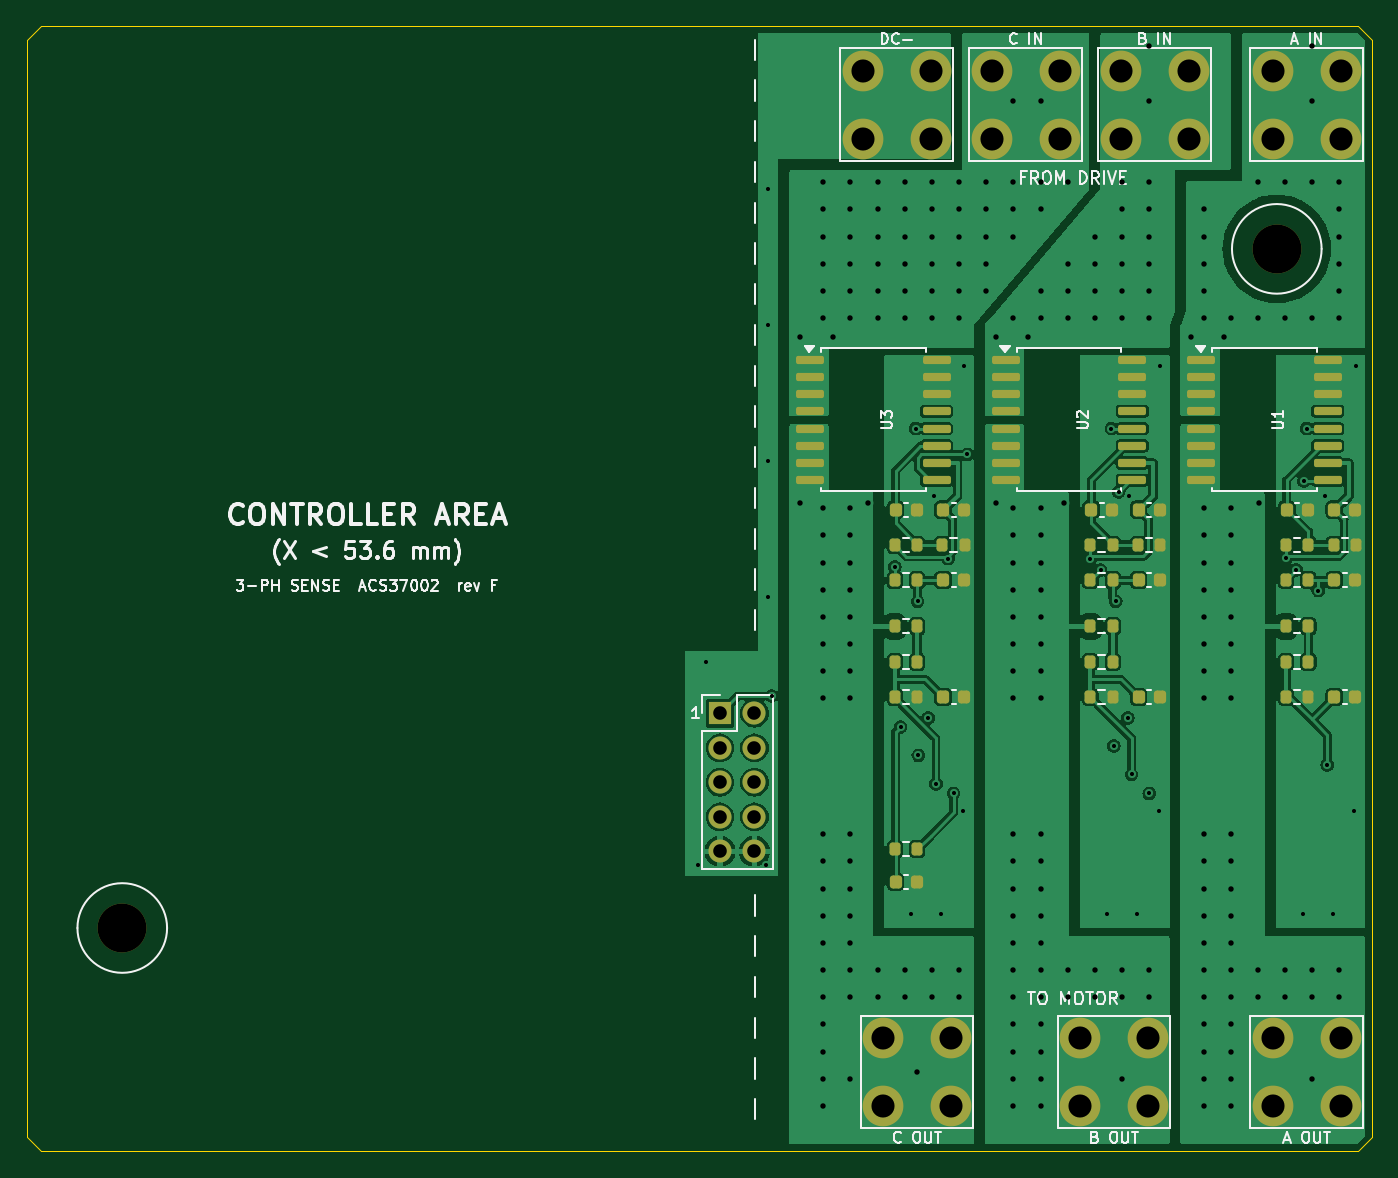
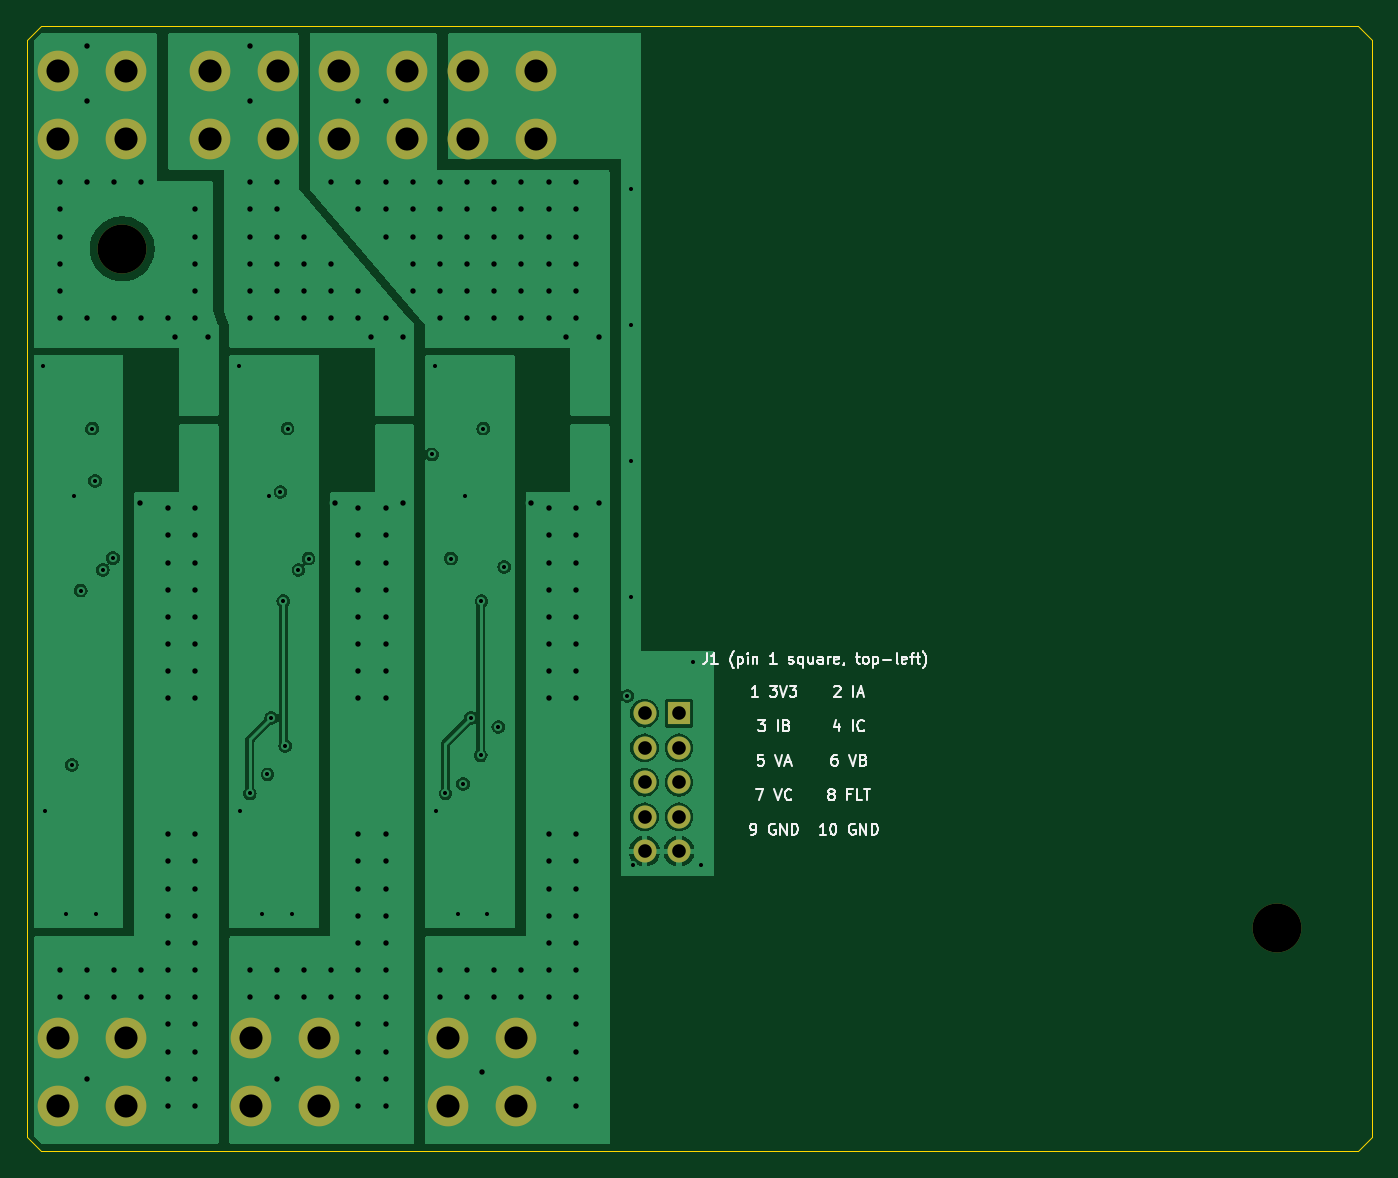
Circuit board: 9 layer files. Board 99.0 x 82.8 mm.
- bottom_copper: phase_sense-B_Cu.gbl (57588 bytes)
- bottom_mask: phase_sense-B_Mask.gbs (1724 bytes)
- bottom_silk: phase_sense-B_Silkscreen.gbo (26411 bytes)
- outline: phase_sense-Edge_Cuts.gm1 (828 bytes)
- top_copper: phase_sense-F_Cu.gtl (131086 bytes)
- top_mask: phase_sense-F_Mask.gts (6147 bytes)
- paste: phase_sense-F_Paste.gtp (4860 bytes)
- top_silk: phase_sense-F_Silkscreen.gto (52593 bytes)
- drill: phase_sense.drl (4612 bytes)

=== bottom_copper: phase_sense-B_Cu.gbl (57588 bytes, source omitted) ===
=== bottom_mask: phase_sense-B_Mask.gbs ===
%TF.GenerationSoftware,KiCad,Pcbnew,7.0.11+dfsg-1build4*%
%TF.CreationDate,2026-11-17T17:08:15+00:00*%
%TF.ProjectId,phase_sense,70686173-655f-4736-956e-73652e6b6963,rev?*%
%TF.SameCoordinates,Original*%
%TF.FileFunction,Soldermask,Bot*%
%TF.FilePolarity,Negative*%
%FSLAX46Y46*%
G04 Gerber Fmt 4.6, Leading zero omitted, Abs format (unit mm)*
G04 Created by KiCad (PCBNEW 7.0.11+dfsg-1build4) date 2026-11-17 17:08:15*
%MOMM*%
%LPD*%
G01*
G04 APERTURE LIST*
%ADD10C,3.600000*%
%ADD11C,3.000000*%
%ADD12R,1.700000X1.700000*%
%ADD13O,1.700000X1.700000*%
G04 APERTURE END LIST*
D10*
%TO.C,H1*%
X6995000Y-66405000D03*
%TD*%
D11*
%TO.C,J6*%
X71000000Y-3300000D03*
X71000000Y-8300000D03*
X76000000Y-3300000D03*
X76000000Y-8300000D03*
%TD*%
%TO.C,J3*%
X91700000Y-74500000D03*
X91700000Y-79500000D03*
X96700000Y-74500000D03*
X96700000Y-79500000D03*
%TD*%
%TO.C,J2*%
X91700000Y-3300000D03*
X91700000Y-8300000D03*
X96700000Y-3300000D03*
X96700000Y-8300000D03*
%TD*%
%TO.C,J7*%
X63000000Y-74500000D03*
X63000000Y-79500000D03*
X68000000Y-74500000D03*
X68000000Y-79500000D03*
%TD*%
%TO.C,J8*%
X61500000Y-3300000D03*
X61500000Y-8300000D03*
X66500000Y-3300000D03*
X66500000Y-8300000D03*
%TD*%
%TO.C,J4*%
X80500000Y-3300000D03*
X80500000Y-8300000D03*
X85500000Y-3300000D03*
X85500000Y-8300000D03*
%TD*%
D12*
%TO.C,J1*%
X51000000Y-50600000D03*
D13*
X53540000Y-50600000D03*
X51000000Y-53140000D03*
X53540000Y-53140000D03*
X51000000Y-55680000D03*
X53540000Y-55680000D03*
X51000000Y-58220000D03*
X53540000Y-58220000D03*
X51000000Y-60760000D03*
X53540000Y-60760000D03*
%TD*%
D10*
%TO.C,H2*%
X91995000Y-16405000D03*
%TD*%
D11*
%TO.C,J5*%
X77500000Y-74500000D03*
X77500000Y-79500000D03*
X82500000Y-74500000D03*
X82500000Y-79500000D03*
%TD*%
M02*

=== bottom_silk: phase_sense-B_Silkscreen.gbo (26411 bytes, source omitted) ===
=== outline: phase_sense-Edge_Cuts.gm1 ===
%TF.GenerationSoftware,KiCad,Pcbnew,7.0.11+dfsg-1build4*%
%TF.CreationDate,2026-11-17T17:08:15+00:00*%
%TF.ProjectId,phase_sense,70686173-655f-4736-956e-73652e6b6963,rev?*%
%TF.SameCoordinates,Original*%
%TF.FileFunction,Profile,NP*%
%FSLAX46Y46*%
G04 Gerber Fmt 4.6, Leading zero omitted, Abs format (unit mm)*
G04 Created by KiCad (PCBNEW 7.0.11+dfsg-1build4) date 2026-11-17 17:08:15*
%MOMM*%
%LPD*%
G01*
G04 APERTURE LIST*
%TA.AperFunction,Profile*%
%ADD10C,0.100000*%
%TD*%
G04 APERTURE END LIST*
D10*
X0Y-81800000D02*
X0Y-1000000D01*
X0Y-1000000D02*
X1000000Y0D01*
X99000000Y-81800000D02*
X98000000Y-82800000D01*
X98000000Y-82800000D02*
X1000000Y-82800000D01*
X99000000Y-1000000D02*
X99000000Y-81800000D01*
X1000000Y-82800000D02*
X0Y-81800000D01*
X98000000Y0D02*
X99000000Y-1000000D01*
X1000000Y0D02*
X98000000Y0D01*
M02*

=== top_copper: phase_sense-F_Cu.gtl (131086 bytes, source omitted) ===
=== top_mask: phase_sense-F_Mask.gts (6147 bytes, source omitted) ===
=== paste: phase_sense-F_Paste.gtp ===
%TF.GenerationSoftware,KiCad,Pcbnew,7.0.11+dfsg-1build4*%
%TF.CreationDate,2026-11-17T17:08:15+00:00*%
%TF.ProjectId,phase_sense,70686173-655f-4736-956e-73652e6b6963,rev?*%
%TF.SameCoordinates,Original*%
%TF.FileFunction,Paste,Top*%
%TF.FilePolarity,Positive*%
%FSLAX46Y46*%
G04 Gerber Fmt 4.6, Leading zero omitted, Abs format (unit mm)*
G04 Created by KiCad (PCBNEW 7.0.11+dfsg-1build4) date 2026-11-17 17:08:15*
%MOMM*%
%LPD*%
G01*
G04 APERTURE LIST*
G04 Aperture macros list*
%AMRoundRect*
0 Rectangle with rounded corners*
0 $1 Rounding radius*
0 $2 $3 $4 $5 $6 $7 $8 $9 X,Y pos of 4 corners*
0 Add a 4 corners polygon primitive as box body*
4,1,4,$2,$3,$4,$5,$6,$7,$8,$9,$2,$3,0*
0 Add four circle primitives for the rounded corners*
1,1,$1+$1,$2,$3*
1,1,$1+$1,$4,$5*
1,1,$1+$1,$6,$7*
1,1,$1+$1,$8,$9*
0 Add four rect primitives between the rounded corners*
20,1,$1+$1,$2,$3,$4,$5,0*
20,1,$1+$1,$4,$5,$6,$7,0*
20,1,$1+$1,$6,$7,$8,$9,0*
20,1,$1+$1,$8,$9,$2,$3,0*%
G04 Aperture macros list end*
%ADD10RoundRect,0.200000X-0.200000X-0.275000X0.200000X-0.275000X0.200000X0.275000X-0.200000X0.275000X0*%
%ADD11RoundRect,0.200000X0.200000X0.275000X-0.200000X0.275000X-0.200000X-0.275000X0.200000X-0.275000X0*%
%ADD12RoundRect,0.225000X-0.225000X-0.250000X0.225000X-0.250000X0.225000X0.250000X-0.225000X0.250000X0*%
%ADD13RoundRect,0.150000X-0.875000X-0.150000X0.875000X-0.150000X0.875000X0.150000X-0.875000X0.150000X0*%
G04 APERTURE END LIST*
D10*
%TO.C,R23*%
X78275000Y-40800000D03*
X79925000Y-40800000D03*
%TD*%
D11*
%TO.C,R35*%
X65525000Y-46800000D03*
X63875000Y-46800000D03*
%TD*%
D12*
%TO.C,C24*%
X81825000Y-49400000D03*
X83375000Y-49400000D03*
%TD*%
%TO.C,C13*%
X96225000Y-40800000D03*
X97775000Y-40800000D03*
%TD*%
D10*
%TO.C,R26*%
X78275000Y-49400000D03*
X79925000Y-49400000D03*
%TD*%
%TO.C,R14*%
X92675000Y-44200000D03*
X94325000Y-44200000D03*
%TD*%
D11*
%TO.C,R15*%
X94325000Y-46800000D03*
X92675000Y-46800000D03*
%TD*%
D12*
%TO.C,C32*%
X63925000Y-35600000D03*
X65475000Y-35600000D03*
%TD*%
%TO.C,C14*%
X96225000Y-49400000D03*
X97775000Y-49400000D03*
%TD*%
D13*
%TO.C,U2*%
X72050000Y-24555000D03*
X72050000Y-25825000D03*
X72050000Y-27095000D03*
X72050000Y-28365000D03*
X72050000Y-29635000D03*
X72050000Y-30905000D03*
X72050000Y-32175000D03*
X72050000Y-33445000D03*
X81350000Y-33445000D03*
X81350000Y-32175000D03*
X81350000Y-30905000D03*
X81350000Y-29635000D03*
X81350000Y-28365000D03*
X81350000Y-27095000D03*
X81350000Y-25825000D03*
X81350000Y-24555000D03*
%TD*%
D10*
%TO.C,R16*%
X92675000Y-49400000D03*
X94325000Y-49400000D03*
%TD*%
%TO.C,R24*%
X78275000Y-44200000D03*
X79925000Y-44200000D03*
%TD*%
%TO.C,R22*%
X81775000Y-38200000D03*
X83425000Y-38200000D03*
%TD*%
D11*
%TO.C,R25*%
X79925000Y-46800000D03*
X78275000Y-46800000D03*
%TD*%
D13*
%TO.C,U3*%
X57650000Y-24555000D03*
X57650000Y-25825000D03*
X57650000Y-27095000D03*
X57650000Y-28365000D03*
X57650000Y-29635000D03*
X57650000Y-30905000D03*
X57650000Y-32175000D03*
X57650000Y-33445000D03*
X66950000Y-33445000D03*
X66950000Y-32175000D03*
X66950000Y-30905000D03*
X66950000Y-29635000D03*
X66950000Y-28365000D03*
X66950000Y-27095000D03*
X66950000Y-25825000D03*
X66950000Y-24555000D03*
%TD*%
D12*
%TO.C,C23*%
X81825000Y-40800000D03*
X83375000Y-40800000D03*
%TD*%
D10*
%TO.C,R33*%
X63875000Y-40800000D03*
X65525000Y-40800000D03*
%TD*%
D12*
%TO.C,C21*%
X81825000Y-35600000D03*
X83375000Y-35600000D03*
%TD*%
%TO.C,C22*%
X78325000Y-35600000D03*
X79875000Y-35600000D03*
%TD*%
%TO.C,C12*%
X92725000Y-35600000D03*
X94275000Y-35600000D03*
%TD*%
D10*
%TO.C,R36*%
X63875000Y-49400000D03*
X65525000Y-49400000D03*
%TD*%
%TO.C,R34*%
X63875000Y-44200000D03*
X65525000Y-44200000D03*
%TD*%
D12*
%TO.C,C33*%
X67425000Y-40800000D03*
X68975000Y-40800000D03*
%TD*%
D13*
%TO.C,U1*%
X86450000Y-24555000D03*
X86450000Y-25825000D03*
X86450000Y-27095000D03*
X86450000Y-28365000D03*
X86450000Y-29635000D03*
X86450000Y-30905000D03*
X86450000Y-32175000D03*
X86450000Y-33445000D03*
X95750000Y-33445000D03*
X95750000Y-32175000D03*
X95750000Y-30905000D03*
X95750000Y-29635000D03*
X95750000Y-28365000D03*
X95750000Y-27095000D03*
X95750000Y-25825000D03*
X95750000Y-24555000D03*
%TD*%
D12*
%TO.C,C31*%
X67425000Y-35600000D03*
X68975000Y-35600000D03*
%TD*%
%TO.C,C11*%
X96225000Y-35600000D03*
X97775000Y-35600000D03*
%TD*%
%TO.C,C34*%
X67425000Y-49400000D03*
X68975000Y-49400000D03*
%TD*%
D10*
%TO.C,R13*%
X92675000Y-40800000D03*
X94325000Y-40800000D03*
%TD*%
D12*
%TO.C,C1*%
X63925000Y-63000000D03*
X65475000Y-63000000D03*
%TD*%
D10*
%TO.C,R31*%
X63875000Y-38200000D03*
X65525000Y-38200000D03*
%TD*%
%TO.C,R1*%
X63875000Y-60600000D03*
X65525000Y-60600000D03*
%TD*%
%TO.C,R11*%
X92675000Y-38200000D03*
X94325000Y-38200000D03*
%TD*%
%TO.C,R12*%
X96175000Y-38200000D03*
X97825000Y-38200000D03*
%TD*%
%TO.C,R32*%
X67375000Y-38200000D03*
X69025000Y-38200000D03*
%TD*%
%TO.C,R21*%
X78275000Y-38200000D03*
X79925000Y-38200000D03*
%TD*%
M02*

=== top_silk: phase_sense-F_Silkscreen.gto (52593 bytes, source omitted) ===
=== drill: phase_sense.drl ===
M48
; DRILL file {KiCad 7.0.11+dfsg-1build4} date Tue Nov 17 17:08:15 2026
; FORMAT={-:-/ absolute / metric / decimal}
; #@! TF.CreationDate,2026-11-17T17:08:15+00:00
; #@! TF.GenerationSoftware,Kicad,Pcbnew,7.0.11+dfsg-1build4
; #@! TF.FileFunction,MixedPlating,1,4
FMAT,2
METRIC
; #@! TA.AperFunction,Plated,PTH,ViaDrill
T1C0.300
; #@! TA.AperFunction,Plated,PTH,ViaDrill
T2C0.400
; #@! TA.AperFunction,Plated,PTH,ComponentDrill
T3C1.000
; #@! TA.AperFunction,Plated,PTH,ComponentDrill
T4C1.700
; #@! TA.AperFunction,NonPlated,NPTH,ComponentDrill
T5C3.600
%
G90
G05
T1
X49.4Y-61.8
X50.0Y-46.8
X54.4Y-61.8
X54.5Y-12.0
X54.5Y-22.0
X54.5Y-32.0
X54.5Y-42.0
X54.8Y-49.33
X63.875Y-39.821
X64.3Y-51.6
X65.1Y-65.4
X65.419Y-29.635
X65.548Y-42.35
X65.6Y-53.7
X66.318Y-50.95
X66.75Y-34.6
X66.9Y-55.8
X67.3Y-65.4
X67.788Y-39.205
X68.2Y-56.5
X68.9Y-57.8
X69.0Y-25.0
X69.187Y-31.54
X78.275Y-39.215
X79.018Y-40.057
X79.5Y-65.4
X79.82Y-29.635
X80.0Y-53.0
X80.137Y-42.35
X80.347Y-34.291
X81.025Y-50.949
X81.15Y-34.6
X81.3Y-55.1
X81.7Y-65.4
X82.6Y-56.5
X83.3Y-57.8
X83.4Y-25.0
X92.675Y-39.179
X93.427Y-40.048
X93.9Y-65.4
X93.995Y-33.491
X94.214Y-29.635
X95.053Y-41.565
X95.55Y-34.6
X95.7Y-54.4
X96.1Y-65.4
X97.7Y-57.8
X97.8Y-25.0
T2
X56.9Y-22.9
X56.9Y-35.1
X58.6Y-11.5
X58.6Y-13.5
X58.6Y-15.5
X58.6Y-17.5
X58.6Y-19.5
X58.6Y-21.5
X58.6Y-35.5
X58.6Y-37.5
X58.6Y-39.5
X58.6Y-41.5
X58.6Y-43.5
X58.6Y-45.5
X58.6Y-47.5
X58.6Y-49.5
X58.6Y-59.5
X58.6Y-61.5
X58.6Y-63.5
X58.6Y-65.5
X58.6Y-67.5
X58.6Y-69.5
X58.6Y-71.5
X58.6Y-73.5
X58.6Y-75.5
X58.6Y-77.5
X58.6Y-79.5
X59.3Y-22.9
X60.6Y-11.5
X60.6Y-13.5
X60.6Y-15.5
X60.6Y-17.5
X60.6Y-19.5
X60.6Y-21.5
X60.6Y-35.5
X60.6Y-37.5
X60.6Y-39.5
X60.6Y-41.5
X60.6Y-43.5
X60.6Y-45.5
X60.6Y-47.5
X60.6Y-49.5
X60.6Y-59.5
X60.6Y-61.5
X60.6Y-63.5
X60.6Y-65.5
X60.6Y-67.5
X60.6Y-69.5
X60.6Y-71.5
X60.6Y-77.5
X61.9Y-35.1
X62.6Y-11.5
X62.6Y-13.5
X62.6Y-15.5
X62.6Y-17.5
X62.6Y-19.5
X62.6Y-21.5
X62.6Y-69.5
X62.6Y-71.5
X64.6Y-11.5
X64.6Y-13.5
X64.6Y-15.5
X64.6Y-17.5
X64.6Y-19.5
X64.6Y-21.5
X64.6Y-69.5
X64.6Y-71.5
X65.5Y-77.0
X66.6Y-11.5
X66.6Y-13.5
X66.6Y-15.5
X66.6Y-17.5
X66.6Y-19.5
X66.6Y-21.5
X66.6Y-69.5
X66.6Y-71.5
X68.6Y-11.5
X68.6Y-13.5
X68.6Y-15.5
X68.6Y-17.5
X68.6Y-19.5
X68.6Y-21.5
X68.6Y-69.5
X68.6Y-71.5
X70.6Y-11.5
X70.6Y-13.5
X70.6Y-15.5
X70.6Y-17.5
X70.6Y-19.5
X71.3Y-22.9
X71.3Y-35.1
X72.6Y-5.5
X72.6Y-11.5
X72.6Y-13.5
X72.6Y-15.5
X72.6Y-21.5
X72.6Y-35.5
X72.6Y-37.5
X72.6Y-39.5
X72.6Y-41.5
X72.6Y-43.5
X72.6Y-45.5
X72.6Y-47.5
X72.6Y-49.5
X72.6Y-59.5
X72.6Y-61.5
X72.6Y-63.5
X72.6Y-65.5
X72.6Y-67.5
X72.6Y-69.5
X72.6Y-71.5
X72.6Y-73.5
X72.6Y-75.5
X72.6Y-77.5
X72.6Y-79.5
X73.7Y-22.9
X74.6Y-5.5
X74.6Y-11.5
X74.6Y-13.5
X74.6Y-19.5
X74.6Y-21.5
X74.6Y-35.5
X74.6Y-37.5
X74.6Y-39.5
X74.6Y-41.5
X74.6Y-43.5
X74.6Y-45.5
X74.6Y-47.5
X74.6Y-49.5
X74.6Y-59.5
X74.6Y-61.5
X74.6Y-63.5
X74.6Y-65.5
X74.6Y-67.5
X74.6Y-69.5
X74.6Y-71.5
X74.6Y-73.5
X74.6Y-75.5
X74.6Y-77.5
X74.6Y-79.5
X76.3Y-35.1
X76.6Y-11.5
X76.6Y-17.5
X76.6Y-19.5
X76.6Y-21.5
X76.6Y-69.5
X76.6Y-71.5
X78.6Y-15.5
X78.6Y-17.5
X78.6Y-19.5
X78.6Y-21.5
X78.6Y-69.5
X78.6Y-71.5
X80.6Y-11.5
X80.6Y-13.5
X80.6Y-15.5
X80.6Y-17.5
X80.6Y-19.5
X80.6Y-21.5
X80.6Y-69.5
X80.6Y-71.5
X80.6Y-77.5
X82.6Y-1.5
X82.6Y-5.5
X82.6Y-11.5
X82.6Y-13.5
X82.6Y-15.5
X82.6Y-17.5
X82.6Y-19.5
X82.6Y-21.5
X82.6Y-69.5
X82.6Y-71.5
X85.7Y-22.9
X86.6Y-13.5
X86.6Y-15.5
X86.6Y-17.5
X86.6Y-19.5
X86.6Y-21.5
X86.6Y-35.5
X86.6Y-37.5
X86.6Y-39.5
X86.6Y-41.5
X86.6Y-43.5
X86.6Y-45.5
X86.6Y-47.5
X86.6Y-49.5
X86.6Y-59.5
X86.6Y-61.5
X86.6Y-63.5
X86.6Y-65.5
X86.6Y-67.5
X86.6Y-69.5
X86.6Y-71.5
X86.6Y-73.5
X86.6Y-75.5
X86.6Y-77.5
X86.6Y-79.5
X88.1Y-22.9
X88.6Y-21.5
X88.6Y-35.5
X88.6Y-37.5
X88.6Y-39.5
X88.6Y-41.5
X88.6Y-43.5
X88.6Y-45.5
X88.6Y-47.5
X88.6Y-49.5
X88.6Y-59.5
X88.6Y-61.5
X88.6Y-63.5
X88.6Y-65.5
X88.6Y-67.5
X88.6Y-69.5
X88.6Y-71.5
X88.6Y-73.5
X88.6Y-75.5
X88.6Y-77.5
X88.6Y-79.5
X90.6Y-11.5
X90.6Y-21.5
X90.6Y-69.5
X90.6Y-71.5
X90.7Y-35.1
X92.6Y-11.5
X92.6Y-21.5
X92.6Y-69.5
X92.6Y-71.5
X94.6Y-1.5
X94.6Y-5.5
X94.6Y-11.5
X94.6Y-21.5
X94.6Y-69.5
X94.6Y-71.5
X94.6Y-77.5
X96.6Y-11.5
X96.6Y-13.5
X96.6Y-15.5
X96.6Y-17.5
X96.6Y-19.5
X96.6Y-21.5
X96.6Y-69.5
X96.6Y-71.5
T3
X51.0Y-50.6
X51.0Y-53.14
X51.0Y-55.68
X51.0Y-58.22
X51.0Y-60.76
X53.54Y-50.6
X53.54Y-53.14
X53.54Y-55.68
X53.54Y-58.22
X53.54Y-60.76
T4
X61.5Y-3.3
X61.5Y-8.3
X63.0Y-74.5
X63.0Y-79.5
X66.5Y-3.3
X66.5Y-8.3
X68.0Y-74.5
X68.0Y-79.5
X71.0Y-3.3
X71.0Y-8.3
X76.0Y-3.3
X76.0Y-8.3
X77.5Y-74.5
X77.5Y-79.5
X80.5Y-3.3
X80.5Y-8.3
X82.5Y-74.5
X82.5Y-79.5
X85.5Y-3.3
X85.5Y-8.3
X91.7Y-3.3
X91.7Y-8.3
X91.7Y-74.5
X91.7Y-79.5
X96.7Y-3.3
X96.7Y-8.3
X96.7Y-74.5
X96.7Y-79.5
T5
X6.995Y-66.405
X91.995Y-16.405
M30
